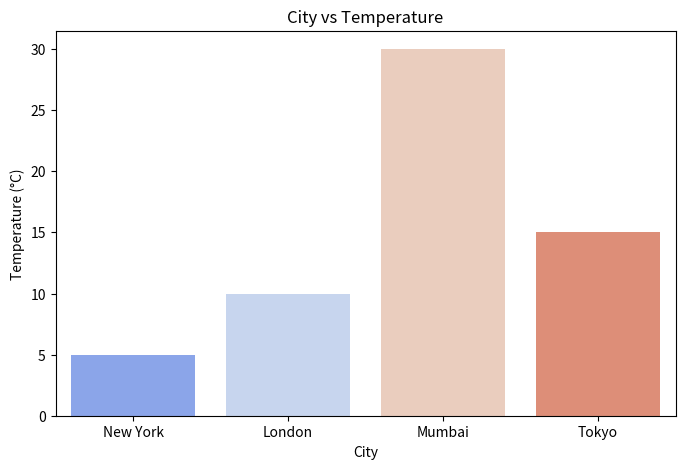
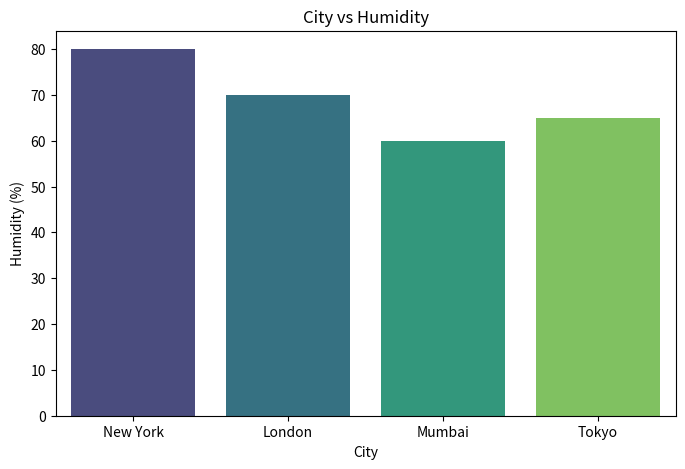

Here is the Python script that generated these plots, in order:
import pandas as pd
import matplotlib.pyplot as plt
import seaborn as sns

weather_data = [
    {"city": "New York", "temperature": 5, "humidity": 80},
    {"city": "London", "temperature": 10, "humidity": 70},
    {"city": "Mumbai", "temperature": 30, "humidity": 60},
    {"city": "Tokyo", "temperature": 15, "humidity": 65}
]

# Convert to DataFrame
df = pd.DataFrame(weather_data)

# Temperature bar chart
plt.figure(figsize=(8, 5))
sns.barplot(x='city', y='temperature', data=df, palette='coolwarm')
plt.title('City vs Temperature')
plt.xlabel('City')
plt.ylabel('Temperature (°C)')
plt.show()

# Humidity bar chart
plt.figure(figsize=(8, 5))
sns.barplot(x='city', y='humidity', data=df, palette='viridis')
plt.title('City vs Humidity')
plt.xlabel('City')
plt.ylabel('Humidity (%)')
plt.show()
